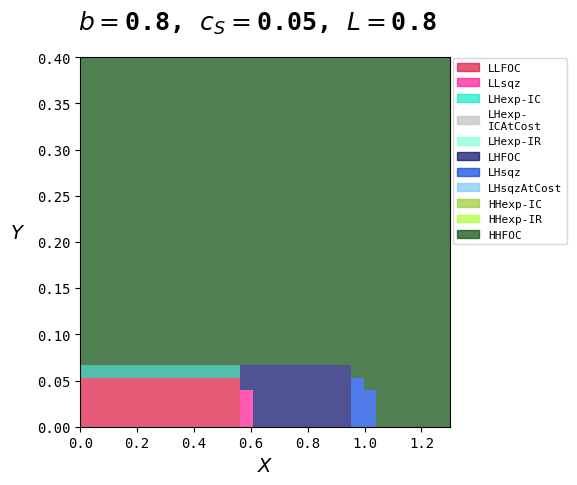

This figure's Python source:
# Base model of "Strategic Role of Inspections in Pharmaceutical Supply Chains"
# Supplier-inspection penalties
# These functions use the simpler version of the model
#   - perfect diagnostic, perfect high-quality rate, no retailer quality choice, retailer sources from both suppliers or neither
# 5-MAR-26

import numpy as np
import matplotlib
import matplotlib.patches as mpatches
import textwrap
from scipy.optimize import fsolve
from matplotlib.widgets import Slider
import scipy.optimize as scipyOpt
from matplotlib.widgets import RadioButtons
from numpy.core.multiarray import ndarray

# matplotlib.use('qt5agg',force=True)  # pycharm backend doesn't support interactive plots, so we use qt here
import matplotlib.pyplot as plt

np.set_printoptions(precision=4, suppress=True)
plt.rcParams["font.family"] = "monospace"

def find_nearest(array, value):
    array = np.asarray(array)
    idx = (np.abs(array - value)).argmin()
    return array[idx]

def sqroot(val):
    # Returns square root of val after checking that val is positive; returns NaN otherwise
    if val<0:
        retval = np.nan
    else:
        retval = np.sqrt(val)
    return retval

def SupUtil(q, w, cSup, lambsup, Cbeta):
    # Returns supplier utility
    return q*(w-cSup) - (1-lambsup)*Cbeta

def invDemandPrice(qi, qj, b):
    return 1 - qi - b*qj

def q1Opt(w1, w2, b):
    # Returns optimal order quantities from S1 under dual sourcing
    return max(0, (1-b-w1+b*w2)/(2*(1-(b**2))))

def q2Opt(w1, w2, b):
    # Returns optimal order quantities from S1 under dual sourcing
    return max(0, (1-b+b*w1-w2)/(2*(1-(b**2))))

def RetUtil(b, w1, w2, Ctheta, lambsup1, lambsup2):
    # Returns retailer utility under pi=D
    q1, q2 = q1Opt(w1, w2, b), q2Opt(w1, w2, b)
    prof1, prof2 = q1*(invDemandPrice(q1, q2, b)-w1), q2*(invDemandPrice(q2, q1, b)-w2)
    insppen = Ctheta * ((1 - lambsup1 * lambsup2))
    return prof1 + prof2 - insppen

def SupPriceLLFOC(scDict, Ctheta, Cbeta):
    # Returns on-path LL prices
    b, cS, supRateLo = scDict['b'], scDict['cSup'], scDict['supRateLo']
    w1 = max(0, (1 - b)/(2 - b))
    w2 = max(0, (1 - b)/(2 - b))
    return w1, w2

def SupPriceHH(scDict, Ctheta, Cbeta):
    # Returns on-path HH prices
    b, cS, supRateLo = scDict['b'], scDict['cSup'], scDict['supRateLo']
    w1 = max(0, (1 - b + cS) / (2 - b))
    w2 = max(0, (1 - b + cS) / (2 - b))
    return w1, w2

def SupPriceLHFOC(scDict, Ctheta, Cbeta):
    # Returns on-path LH prices
    b, cS, supRateLo = scDict['b'], scDict['cSup'], scDict['supRateLo']
    w1 = max(0, (2 - b - (b**2) + b*cS)/(4 - (b**2)))
    w2 = max(0, (2 - b - (b**2) + 2*cS)/(4 - (b**2)))
    return w1, w2

def SupPriceLHsqz(scDict, Ctheta, Cbeta):
    # Returns on-path LHsqz prices
    b, cS, supRateLo, supRateHi = scDict['b'], scDict['cSup'], scDict['supRateLo'], scDict['supRateHi']
    radterm = sqroot((-1 + (b**2))*(((1 - cS)**2) - 4*(-4 + 3*(b**2))*Ctheta*(-1 + supRateHi*supRateLo)))
    w1 = (b*(1 + 3*b - cS) + 2*(-2 + radterm))/(-4 + 3*(b**2))
    w2 = (-2*(1 + cS) + (b**2)*(2 + cS) + b*radterm)/(-4 +3*(b**2))
    # if w2 < cS:
    #     w2 = cS
    #     w1 = 1 - b + cS*b + ((b**2) - 1)*sqroot((1 + (-2 + cS)*cS + 4*Ctheta *(-1 + supRateHi*supRateLo))/(-1 + (b**2)))
    return w1, w2

def SupPriceLHsqzAtCost(scDict, Ctheta, Cbeta):
    # Returns on-path LHsqz prices
    b, cS, supRateLo, supRateHi = scDict['b'], scDict['cSup'], scDict['supRateLo'], scDict['supRateHi']
    radterm = sqroot((-1 + (b**2))*(((1 - cS)**2) - 4*(-4 + 3*(b**2))*Ctheta*(-1 + supRateHi*supRateLo)))
    w1 = (b*(1 + 3*b - cS) + 2*(-2 + radterm))/(-4 + 3*(b**2))
    w2 = (-2*(1 + cS) + (b**2)*(2 + cS) + b*radterm)/(-4 +3*(b**2))
    if w2 < cS:
        w2 = cS
        w1 = 1 - b + cS*b + ((b**2) - 1)*sqroot((1 + (-2 + cS)*cS + 4*Ctheta *(-1 + supRateHi*supRateLo))/(-1 + (b**2)))
    else:
        w1, w2 = np.nan, np.nan
    return w1, w2

def SupPriceLLsqz(scDict, Ctheta, Cbeta):
    # Returns on-path LLsqz prices
    b, cS, supRateLo, supRateHi = scDict['b'], scDict['cSup'], scDict['supRateLo'], scDict['supRateHi']
    w1 = 1 - sqroot(-2*((1 + b)*Ctheta*(-1 + (supRateLo**2))))
    w2 = w1
    return max(w1, 0), max(w2, 0)

def funcLHexpIRPrice(x, scDict, X, Y):
    # When only S2 wants to move off-path; S1 chooses price s.t. S2 is indifferent, S2 chooses FOC
    # Retailer-penalty induced
    b, cS, supRateLo, supRateHi = scDict['b'], scDict['cSup'], scDict['supRateLo'], scDict['supRateHi']
    term1 = -1*(((cS - x[1])*(-1 + b - b*x[0] + x[1])) / (2*(-1 + (b**2)))) + Y*(-1 + supRateHi)
    radterm1 = sqroot((((-1 + x[0])**2) + 4* X*(-1 + (supRateLo**2)))/(-1 + (b**2)))
    term2 = 0.5*(((-1 + x[0])**2) + 2* Y*(-1 +supRateLo) + 4 *X* (-1 + (supRateLo**2)) + (1 - b +
        b * x[0])*radterm1)
    retval1 = term1 - term2
    retval2 = x[1] - (0.5*(1 + cS + b*(-1 + x[0])))
    return [retval1, retval2]

def SupPriceLHexpIR(scDict, X, Y, tol=1E-8):
    # Returns on-path LHexp-IR prices
    xinit = SupPriceLHFOC(scDict, X, Y)
    root, infodict, _, _ = fsolve(funcLHexpIRPrice, [xinit[0], xinit[1]], args=(scDict, X, Y), full_output=True)
    if np.sum(np.abs(infodict['fvec'])) > tol or np.isnan(infodict['fvec'][0]):
        root = [np.nan, np.nan]
    return root[0], root[1]

def funcHHexpIRPrice(x, scDict, Ctheta, Cbeta):
    # x = [w1HHexp, w2HHexp], candidated HHexp prices
    b, cS, supRateLo, supRateHi = scDict['b'], scDict['cSup'], scDict['supRateLo'], scDict['supRateHi']
    term1 = -1*(((cS - x[0])*(-1 + b + x[0] - b*x[1]))/(2*(-1 + (b**2)))) + Cbeta*(-1 +supRateHi)
    term2 = 0.5*(((-1 + x[1])**2) + 2*Cbeta*(-1 + supRateLo) + 4*Ctheta*(-1+supRateHi* supRateLo) +
            (1-b+b*x[1])*sqroot((((-1 + x[1])**2) + 4*Ctheta*(-1 + supRateHi*supRateLo))/(-1 + (b**2))))
    term3 = -1 * (((cS - x[1]) * (-1 + b + x[1] - b * x[0])) / (2 * (-1 + (b ** 2)))) + Cbeta * (-1 + supRateHi)
    term4 = 0.5*(((-1 + x[0])**2) + 2*Cbeta*(-1 + supRateLo) + 4*Ctheta*(-1+supRateHi* supRateLo) +
            (1-b+b*x[0])*sqroot((((-1 + x[0])**2) + 4*Ctheta*(-1 + supRateHi*supRateLo))/(-1 + (b**2))))
    retval1 = term1 - term2
    retval2 = term3 - term4
    return [retval1, retval2]

def SupPriceHHexpIR(scDict, Ctheta, Cbeta, tol=1E-8):
    # Returns on-path HHexp prices
    xinit = SupPriceHH(scDict, 0, 0)
    root, infodict, _, _ = fsolve(funcHHexpIRPrice, [xinit[0], xinit[1]], args=(scDict, Ctheta, Cbeta), full_output=True)
    if np.sum(np.abs(infodict['fvec'])) > tol or np.isnan(infodict['fvec'][0]):
        root= [np.nan, np.nan]
    return root[0], root[1]

def SupPriceLHexpIC(scDict, Ctheta, Cbeta):
    # Returns on-path LHexp prices, if the off-path prices accounted for are RetIR-valid
    b, cS, supRateLo, supRateHi = scDict['b'], scDict['cSup'], scDict['supRateLo'], scDict['supRateHi']
    w1 = (2*(-1 + b)*cS + (cS**2) - 8*(-1 + (b**2))*Cbeta*(supRateHi - supRateLo))/(2*b*cS)
    w2 = (3*cS)/4 - (2*(-1 + (b**2))*Cbeta*(supRateHi - supRateLo))/cS
    # Is the off-path price RetIR-valid?
    w2off = 0.5* (1 - b + b*w1)
    if (RetUtil(b, w1, w2off, Ctheta, supRateLo, supRateHi) < 0 or np.isnan(w2off)):
        # w1, w2 = SupPriceHHexpRet(scDict, Ctheta, Cbeta, tol=1E-8)
        w1, w2 = np.nan, np.nan
    return max(w1, 0), max(w2, 0)

def SupPriceLHexpICAtCost(scDict, X, Y):
    # Returns on-path LHexp-ICAtCost prices
    b, cS, supRateLo, supRateHi = scDict['b'], scDict['cSup'], scDict['supRateLo'], scDict['supRateHi']
    w1 = ((-1 + b)*b + 2*sqroot(2*(b**2)*(-1 + (b**2)) * Y * (-1 + supRateLo)))/(b**2)
    w2 = cS
    return max(w1, 0), max(w2, 0)

def SupPriceHHexpIC(scDict, Ctheta, Cbeta):
    # Returns on-path HHexpSup prices, if the off-path prices they account for are RetIR-valid
    b, cS, supRateLo, supRateHi = scDict['b'], scDict['cSup'], scDict['supRateLo'], scDict['supRateHi']
    w1 = ((b**2) - b* (3 + 2*cS) + 2* (1 + cS + sqroot(-1*((-1 + b)*((-2 + b)*cS - (-1 + b)*(cS**2) +
         2*((-2 + b)**2)* (1 + b)*Cbeta*(supRateHi - supRateLo))))))/((-2 + b)**2)
    w2 = w1
    # Is the off-path price RetIR-valid?
    radterm = sqroot((1 - 4*cS*(-1 + w1) + 4*(-1 + w1)*w1 +2*b*(1 + 2*cS - 2*w1)*(-1 + w2) -8*Cbeta*supRateHi +
                    (b**2)*(1 + (-2 + w2)*w2 + 8*Cbeta*(supRateHi - supRateLo)) +8*Cbeta*supRateLo)/((-1 + (b**2))**2))
    w1off = 0.5*(1 - b + b*w2 - (1 - (b**2))*radterm)
    # Check if off-path prices are possible; else use HHexpRet prices
    if (RetUtil(b, w1off, w2, Ctheta, supRateLo, supRateHi)<0 or np.isnan(w1off)):
        # w1, w2 = SupPriceHHexpRet(scDict, Ctheta, Cbeta, tol=1E-8)
        w1, w2 = np.nan, np.nan
    if w1 < cS:
        w1, w2 = cS, cS

    return w1, w2



# These check functions evaluate the validity of each equilibrium
# All IR conditions are checked
# On-path and off-path prices are checked
# Comparisons with other equilibria are NOT checked
# Violation codes: -1: no violation
#   0: RetIR, 1: S1IR, 2:S2IR, 3:S1ICon, 4: S2ICon, 5:S1ICoff, 6:S2ICoff
def CheckLLFOC(scDict, Ctheta, Cbeta, tol=1E-5):
    # LLFOC
    checkBool, violCode = True, -1  # violation code
    b, cS, supRateLo, supRateHi = scDict['b'], scDict['cSup'], scDict['supRateLo'], scDict['supRateHi']
    w1, w2 = SupPriceLLFOC(scDict, Ctheta, Cbeta)
    rateSup1, rateSup2 = supRateLo, supRateLo
    rateSup1off, rateSup2off = supRateHi, supRateHi
    invest1, invest2 = 0, 0  # Qual investment
    invest1off, invest2off = cS, cS  # Qual investment
    # On-path utilities
    uRet = RetUtil(b, w1, w2, Ctheta, rateSup1, rateSup2)
    q1, q2 = q1Opt(w1, w2, b), q2Opt(w1, w2, b)
    uS1, uS2 = SupUtil(q1, w1, invest1, rateSup1, Cbeta), SupUtil(q2, w2, invest1, rateSup2, Cbeta)
    # Check on-path
    if (uRet < 0):
        checkBool, violCode = False, 0
    if (uS1 < 0):
        checkBool, violCode = False, 1
    if (uS2 < 0):
        checkBool, violCode = False, 2
    # IC conditions
    wVec = np.arange(0.005, 1, 0.005)
    if checkBool:  # Check S1 on-path
        for w1Alt in wVec:
            q1Alt = q1Opt(w1Alt, w2, b)
            if np.abs(w1Alt-w1)>0.01 and SupUtil(q1Alt, w1Alt, invest1, rateSup1, Cbeta)>uS1:
                checkBool, violCode = False, 3
    if checkBool: # Check S2 on-path
        for w2Alt in wVec:
            q2Alt = q2Opt(w1, w2Alt, b)
            if np.abs(w2Alt-w2)>0.01 and SupUtil(q2Alt, w2Alt, invest2, rateSup2, Cbeta)>uS2:
                checkBool, violCode = False, 4
    if checkBool:  # Check S1 off-path
        for w1Alt in wVec:
            q1Alt = q1Opt(w1Alt, w2, b)
            if np.abs(w1Alt - w1) > 0.01 and SupUtil(q1Alt, w1Alt, invest1off, rateSup1off, Cbeta) > uS1:
                checkBool, violCode = False, 5
    if checkBool: # Check S2 off-path
        for w2Alt in wVec:
            q2Alt = q2Opt(w1, w2Alt, b)
            if np.abs(w2Alt-w2)>0.01 and SupUtil(q2Alt, w2Alt, invest2off, rateSup2off, Cbeta)>uS2:
                checkBool, violCode = False, 6
    return checkBool, violCode, w1, w2, uRet, uS1, uS2

def CheckLLsqz(scDict, Ctheta, Cbeta, tol=1E-5, printUpdate=False):
    # LLsqz
    checkBool, violCode = True, -1  # violation code
    b, cS, supRateLo, supRateHi = scDict['b'], scDict['cSup'], scDict['supRateLo'], scDict['supRateHi']
    w1, w2 = SupPriceLLsqz(scDict, Ctheta, Cbeta)
    rateSup1, rateSup2 = supRateLo, supRateLo
    rateSup1off, rateSup2off = supRateHi, supRateHi
    invest1, invest2 = 0, 0  # Qual investment
    invest1off, invest2off = cS, cS  # Qual investment
    # On-path utilities
    uRet = RetUtil(b, w1, w2, Ctheta, rateSup1, rateSup2)
    q1, q2 = q1Opt(w1, w2, b), q2Opt(w1, w2, b)
    uS1, uS2 = SupUtil(q1, w1, invest1, rateSup1, Cbeta), SupUtil(q2, w2, invest1, rateSup2, Cbeta)
    # Check on-path
    if (uRet < -tol):
        checkBool, violCode = False, 0
    if (uS1 < -tol):
        checkBool, violCode = False, 1
    if (uS2 < -tol):
        checkBool, violCode = False, 2
    # IC conditions
    wVec = np.arange(0.005, 1, 0.005)
    if checkBool:  # Check S1 on-path
        for w1Alt in wVec:
            q1Alt = q1Opt(w1Alt, w2, b)
            if np.abs(w1Alt-w1) > tol and SupUtil(q1Alt, w1Alt, invest1, rateSup1, Cbeta) > uS1+tol and\
                RetUtil(b, w1Alt, w2, Ctheta, rateSup1, rateSup2) > -tol:
                checkBool, violCode = False, 3
    if checkBool: # Check S2 on-path
        for w2Alt in wVec:
            q2Alt = q2Opt(w1, w2Alt, b)
            if np.abs(w2Alt-w2) > tol and SupUtil(q2Alt, w2Alt, invest2, rateSup2, Cbeta) > uS2+tol and\
                RetUtil(b, w1, w2Alt, Ctheta, rateSup1, rateSup2) > -tol:
                checkBool, violCode = False, 4
    if checkBool:  # Check S1 off-path
        for w1Alt in wVec:
            q1Alt = q1Opt(w1Alt, w2, b)
            if np.abs(w1Alt - w1) > tol and SupUtil(q1Alt, w1Alt, invest1off, rateSup1off, Cbeta) > uS1+tol and\
                RetUtil(b, w1Alt, w2, Ctheta, rateSup1off, rateSup2) > -tol:
                checkBool, violCode = False, 5
    if checkBool: # Check S2 off-path
        for w2Alt in wVec:
            q2Alt = q2Opt(w1, w2Alt, b)
            if np.abs(w2Alt-w2) > tol and SupUtil(q2Alt, w2Alt, invest2off, rateSup2off, Cbeta)>uS2+tol and\
                RetUtil(b, w1, w2Alt, Ctheta, rateSup1, rateSup2off) > -tol:
                checkBool, violCode = False, 6
    if checkBool:  # Check for nan values
        if np.isnan(w1) or np.isnan(w2):
            checkBool, violCode = False, 7
            if printUpdate:
                print('On-path prices are not real-valued')
    return checkBool, violCode, w1, w2, uRet, uS1, uS2

def CheckHHFOC(scDict, Ctheta, Cbeta, tol=1E-5, printUpdate=False):
    # HHFOC
    checkBool, violCode = True, -1  # violation code
    b, cS, supRateLo, supRateHi = scDict['b'], scDict['cSup'], scDict['supRateLo'], scDict['supRateHi']
    w1, w2 = SupPriceHH(scDict, Ctheta, Cbeta)
    rateSup1, rateSup2 = supRateHi, supRateHi
    rateSup1off, rateSup2off = supRateLo, supRateLo
    invest1, invest2 = cS, cS  # Qual investment
    invest1off, invest2off = 0, 0  # Qual investment off-path
    # On-path utilities
    uRet = RetUtil(b, w1, w2, Ctheta, rateSup1, rateSup2)
    q1, q2 = q1Opt(w1, w2, b), q2Opt(w1, w2, b)
    uS1, uS2 = SupUtil(q1, w1, invest1, rateSup1, Cbeta), SupUtil(q2, w2, invest1, rateSup2, Cbeta)
    # Check on-path
    if (uRet < -tol):
        checkBool, violCode = False, 0
    if (uS1 < -tol):
        checkBool, violCode = False, 1
    if (uS2 < -tol):
        checkBool, violCode = False, 2
    # IC conditions
    wVec = np.arange(0.005, 1, 0.005)
    if checkBool:  # Check S1 on-path
        for w1Alt in wVec:
            q1Alt = q1Opt(w1Alt, w2, b)
            if np.abs(w1Alt-w1) > tol and SupUtil(q1Alt, w1Alt, invest1, rateSup1, Cbeta) > uS1+tol and\
                RetUtil(b, w1Alt, w2, Ctheta, rateSup1, rateSup2) > -tol:
                checkBool, violCode = False, 3
    if checkBool: # Check S2 on-path
        for w2Alt in wVec:
            q2Alt = q2Opt(w1, w2Alt, b)
            if np.abs(w2Alt-w2) > tol and SupUtil(q2Alt, w2Alt, invest2, rateSup2, Cbeta) > uS2+tol and\
                RetUtil(b, w1, w2Alt, Ctheta, rateSup1, rateSup2) > -tol:
                checkBool, violCode = False, 4
    if checkBool:  # Check S1 off-path
        for w1Alt in wVec:
            q1Alt = q1Opt(w1Alt, w2, b)
            if np.abs(w1Alt - w1) > tol and SupUtil(q1Alt, w1Alt, invest1off, rateSup1off, Cbeta) > uS1+tol and\
                RetUtil(b, w1Alt, w2, Ctheta, rateSup1off, rateSup2) > -tol:
                checkBool, violCode = False, 5
                if printUpdate:
                    print('S1 off-path move found for w1='+str(w1Alt))
    if checkBool: # Check S2 off-path
        for w2Alt in wVec:
            q2Alt = q2Opt(w1, w2Alt, b)
            if np.abs(w2Alt-w2) > tol and SupUtil(q2Alt, w2Alt, invest2off, rateSup2off, Cbeta)>uS2+tol and\
                RetUtil(b, w1, w2Alt, Ctheta, rateSup1, rateSup2off) > -tol:
                checkBool, violCode = False, 6
    return checkBool, violCode, w1, w2, uRet, uS1, uS2

def CheckHHexpIC(scDict, X, Y, tol=1E-5, printUpdate=False):
    # HHFOC
    checkBool, violCode = True, -1  # violation code
    b, cS, supRateLo, supRateHi = scDict['b'], scDict['cSup'], scDict['supRateLo'], scDict['supRateHi']
    w1, w2 = SupPriceHHexpIC(scDict, X, Y)
    rateSup1, rateSup2 = supRateHi, supRateHi
    rateSup1off, rateSup2off = supRateLo, supRateLo
    invest1, invest2 = cS, cS  # Qual investment
    invest1off, invest2off = 0, 0  # Qual investment off-path
    # On-path utilities
    uRet = RetUtil(b, w1, w2, X, rateSup1, rateSup2)
    q1, q2 = q1Opt(w1, w2, b), q2Opt(w1, w2, b)
    uS1, uS2 = SupUtil(q1, w1, invest1, rateSup1, Y), SupUtil(q2, w2, invest1, rateSup2, Y)
    # Check on-path
    if (uRet < -tol) or np.isnan(uRet):
        checkBool, violCode = False, 0
    if (uS1 < -tol) or np.isnan(uRet):
        checkBool, violCode = False, 1
    if (uS2 < -tol) or np.isnan(uRet):
        checkBool, violCode = False, 2
    # IC conditions
    wVec = np.arange(0.005, 1, 0.005)
    if checkBool:  # Check S1 on-path, but only for lower prices
        for w1Alt in wVec:
            q1Alt = q1Opt(w1Alt, w2, b)
            if np.abs(w1Alt-w1) > tol and SupUtil(q1Alt, w1Alt, invest1, rateSup1, Y) > uS1+tol and\
                RetUtil(b, w1Alt, w2, X, rateSup1, rateSup2) > -tol and w1Alt < w1:
                checkBool, violCode = False, 3
            if printUpdate:
                print('S1 on-path move found for w1=' + str(w1Alt))
    if checkBool: # Check S2 on-path, but only for lower prices
        for w2Alt in wVec:
            q2Alt = q2Opt(w1, w2Alt, b)
            if np.abs(w2Alt-w2) > tol and SupUtil(q2Alt, w2Alt, invest2, rateSup2, Y) > uS2+tol and\
                RetUtil(b, w1, w2Alt, X, rateSup1, rateSup2) > -tol and w2Alt < w2:
                checkBool, violCode = False, 4
    if checkBool:  # Check S1 off-path
        for w1Alt in wVec:
            q1Alt = q1Opt(w1Alt, w2, b)
            if np.abs(w1Alt - w1) > tol and SupUtil(q1Alt, w1Alt, invest1off, rateSup1off, Y) > uS1+tol and\
                RetUtil(b, w1Alt, w2, X, rateSup1off, rateSup2) > -tol:
                checkBool, violCode = False, 5
                if printUpdate:
                    print('S1 off-path move found for w1='+str(w1Alt))
    if checkBool: # Check S2 off-path
        for w2Alt in wVec:
            q2Alt = q2Opt(w1, w2Alt, b)
            if np.abs(w2Alt-w2) > tol and SupUtil(q2Alt, w2Alt, invest2off, rateSup2off, Y)>uS2+tol and\
                RetUtil(b, w1, w2Alt, X, rateSup1, rateSup2off) > -tol:
                checkBool, violCode = False, 6
    if checkBool:  # Check for nan values
        if np.isnan(w1) or np.isnan(w2):
            checkBool, violCode = False, 7
            if printUpdate:
                print('On-path prices are not real-valued')
    return checkBool, violCode, w1, w2, uRet, uS1, uS2

def CheckHHexpIR(scDict, X, Y, tol=1E-5, printUpdate=False):
    # HHFOC
    checkBool, violCode = True, -1  # violation code
    b, cS, supRateLo, supRateHi = scDict['b'], scDict['cSup'], scDict['supRateLo'], scDict['supRateHi']
    w1, w2 = SupPriceHHexpIR(scDict, X, Y)
    rateSup1, rateSup2 = supRateHi, supRateHi
    rateSup1off, rateSup2off = supRateLo, supRateLo
    invest1, invest2 = cS, cS  # Qual investment
    invest1off, invest2off = 0, 0  # Qual investment off-path
    # On-path utilities
    uRet = RetUtil(b, w1, w2, X, rateSup1, rateSup2)
    q1, q2 = q1Opt(w1, w2, b), q2Opt(w1, w2, b)
    uS1, uS2 = SupUtil(q1, w1, invest1, rateSup1, Y), SupUtil(q2, w2, invest1, rateSup2, Y)
    # Check on-path
    if (uRet < -tol) or np.isnan(uRet):
        checkBool, violCode = False, 0
    if (uS1 < -tol) or np.isnan(uRet):
        checkBool, violCode = False, 1
    if (uS2 < -tol) or np.isnan(uRet):
        checkBool, violCode = False, 2
    # IC conditions
    wVec = np.arange(0.005, 1, 0.005)
    if checkBool:  # Check S1 on-path, but only for lower prices
        for w1Alt in wVec:
            q1Alt = q1Opt(w1Alt, w2, b)
            if np.abs(w1Alt-w1) > tol and SupUtil(q1Alt, w1Alt, invest1, rateSup1, Y) > uS1+tol and\
                RetUtil(b, w1Alt, w2, X, rateSup1, rateSup2) > -tol and w1Alt < w1:
                checkBool, violCode = False, 3
    if checkBool: # Check S2 on-path, but only for lower prices
        for w2Alt in wVec:
            q2Alt = q2Opt(w1, w2Alt, b)
            if np.abs(w2Alt-w2) > tol and SupUtil(q2Alt, w2Alt, invest2, rateSup2, Y) > uS2+tol and\
                RetUtil(b, w1, w2Alt, X, rateSup1, rateSup2) > -tol and w2Alt < w2:
                checkBool, violCode = False, 4
    if checkBool:  # Check S1 off-path
        for w1Alt in wVec:
            q1Alt = q1Opt(w1Alt, w2, b)
            if np.abs(w1Alt - w1) > tol and SupUtil(q1Alt, w1Alt, invest1off, rateSup1off, Y) > uS1+tol and\
                RetUtil(b, w1Alt, w2, X, rateSup1off, rateSup2) > -tol:
                checkBool, violCode = False, 5
                if printUpdate:
                    print('S1 off-path move found for w1='+str(w1Alt))
    if checkBool: # Check S2 off-path
        for w2Alt in wVec:
            q2Alt = q2Opt(w1, w2Alt, b)
            if np.abs(w2Alt-w2) > tol and SupUtil(q2Alt, w2Alt, invest2off, rateSup2off, Y)>uS2+tol and\
                RetUtil(b, w1, w2Alt, X, rateSup1, rateSup2off) > -tol:
                checkBool, violCode = False, 6
    if checkBool:  # Check for nan values
        if np.isnan(w1) or np.isnan(w2):
            checkBool, violCode = False, 7
            if printUpdate:
                print('On-path prices are not real-valued')
    return checkBool, violCode, w1, w2, uRet, uS1, uS2

def CheckLHFOC(scDict, Ctheta, Cbeta, tol=1E-5, printUpdate=False):
    # LHFOC
    checkBool, violCode = True, -1  # violation code
    b, cS, supRateLo, supRateHi = scDict['b'], scDict['cSup'], scDict['supRateLo'], scDict['supRateHi']
    w1, w2 = SupPriceLHFOC(scDict, Ctheta, Cbeta)
    rateSup1, rateSup2 = supRateLo, supRateHi
    rateSup1off, rateSup2off = supRateHi, supRateLo
    invest1, invest2 = 0, cS  # Qual investment
    invest1off, invest2off = cS, 0  # Qual investment off-path
    # On-path utilities
    uRet = RetUtil(b, w1, w2, Ctheta, rateSup1, rateSup2)
    q1, q2 = q1Opt(w1, w2, b), q2Opt(w1, w2, b)
    uS1, uS2 = SupUtil(q1, w1, invest1, rateSup1, Cbeta), SupUtil(q2, w2, invest2, rateSup2, Cbeta)
    # Check on-path
    if (uRet < -tol):
        checkBool, violCode = False, 0
    if (uS1 < -tol):
        checkBool, violCode = False, 1
    if (uS2 < -tol):
        checkBool, violCode = False, 2
    # IC conditions
    wVec = np.arange(0.005, 1, 0.005)
    if checkBool:  # Check S1 on-path
        for w1Alt in wVec:
            q1Alt = q1Opt(w1Alt, w2, b)
            if np.abs(w1Alt-w1) > tol and SupUtil(q1Alt, w1Alt, invest1, rateSup1, Cbeta) > uS1+tol and\
                RetUtil(b, w1Alt, w2, Ctheta, rateSup1, rateSup2) > -tol:
                checkBool, violCode = False, 3
    if checkBool: # Check S2 on-path
        for w2Alt in wVec:
            q2Alt = q2Opt(w1, w2Alt, b)
            if np.abs(w2Alt-w2) > tol and SupUtil(q2Alt, w2Alt, invest2, rateSup2, Cbeta) > uS2+tol and\
                RetUtil(b, w1, w2Alt, Ctheta, rateSup1, rateSup2) > -tol:
                checkBool, violCode = False, 4
    if checkBool:  # Check S1 off-path
        for w1Alt in wVec:
            q1Alt = q1Opt(w1Alt, w2, b)
            if np.abs(w1Alt - w1) > tol and SupUtil(q1Alt, w1Alt, invest1off, rateSup1off, Cbeta) > uS1+tol and\
                RetUtil(b, w1Alt, w2, Ctheta, rateSup1off, rateSup2) > -tol:
                checkBool, violCode = False, 5
                if printUpdate:
                    print('S1 off-path move found for w1='+str(w1Alt))
    if checkBool: # Check S2 off-path
        for w2Alt in wVec:
            q2Alt = q2Opt(w1, w2Alt, b)
            if np.abs(w2Alt-w2) > tol and SupUtil(q2Alt, w2Alt, invest2off, rateSup2off, Cbeta)>uS2+tol and\
                RetUtil(b, w1, w2Alt, Ctheta, rateSup1, rateSup2off) > -tol:
                checkBool, violCode = False, 6
                if printUpdate:
                    print('S2 off-path move found for w2='+str(w2Alt))
    if checkBool:  # Check for nan values
        if np.isnan(w1) or np.isnan(w2):
            checkBool, violCode = False, 7
            if printUpdate:
                print('On-path prices are not real-valued')
    return checkBool, violCode, w1, w2, uRet, uS1, uS2

def CheckLHsqz(scDict, Ctheta, Cbeta, tol=1E-5, printUpdate=False):
    # LHFOC
    checkBool, violCode = True, -1  # violation code
    b, cS, supRateLo, supRateHi = scDict['b'], scDict['cSup'], scDict['supRateLo'], scDict['supRateHi']
    w1, w2 = SupPriceLHsqz(scDict, Ctheta, Cbeta)
    rateSup1, rateSup2 = supRateLo, supRateHi
    rateSup1off, rateSup2off = supRateHi, supRateLo
    invest1, invest2 = 0, cS  # Qual investment
    invest1off, invest2off = cS, 0  # Qual investment off-path
    # On-path utilities
    uRet = RetUtil(b, w1, w2, Ctheta, rateSup1, rateSup2)
    q1, q2 = q1Opt(w1, w2, b), q2Opt(w1, w2, b)
    uS1, uS2 = SupUtil(q1, w1, invest1, rateSup1, Cbeta), SupUtil(q2, w2, invest2, rateSup2, Cbeta)
    # Check on-path
    if (uRet < -tol):
        checkBool, violCode = False, 0
    if (uS1 < -tol):
        checkBool, violCode = False, 1
    if (uS2 < -tol):
        checkBool, violCode = False, 2
    # IC conditions
    wVec = np.arange(0.005, 1, 0.005)
    if checkBool:  # Check S1 on-path
        for w1Alt in wVec:
            q1Alt = q1Opt(w1Alt, w2, b)
            if np.abs(w1Alt-w1) > tol and SupUtil(q1Alt, w1Alt, invest1, rateSup1, Cbeta) > uS1+tol and\
                RetUtil(b, w1Alt, w2, Ctheta, rateSup1, rateSup2) > -tol:
                checkBool, violCode = False, 3
    if checkBool: # Check S2 on-path
        for w2Alt in wVec:
            q2Alt = q2Opt(w1, w2Alt, b)
            if np.abs(w2Alt-w2) > tol and SupUtil(q2Alt, w2Alt, invest2, rateSup2, Cbeta) > uS2+tol and\
                RetUtil(b, w1, w2Alt, Ctheta, rateSup1, rateSup2) > -tol:
                checkBool, violCode = False, 4
    if checkBool:  # Check S1 off-path
        for w1Alt in wVec:
            q1Alt = q1Opt(w1Alt, w2, b)
            if np.abs(w1Alt - w1) > tol and SupUtil(q1Alt, w1Alt, invest1off, rateSup1off, Cbeta) > uS1+tol and\
                RetUtil(b, w1Alt, w2, Ctheta, rateSup1off, rateSup2) > -tol:
                checkBool, violCode = False, 5
                if printUpdate:
                    print('S1 off-path move found for w1='+str(w1Alt))
    if checkBool: # Check S2 off-path
        for w2Alt in wVec:
            q2Alt = q2Opt(w1, w2Alt, b)
            if np.abs(w2Alt-w2) > tol and SupUtil(q2Alt, w2Alt, invest2off, rateSup2off, Cbeta)>uS2+tol and\
                RetUtil(b, w1, w2Alt, Ctheta, rateSup1, rateSup2off) > -tol:
                checkBool, violCode = False, 6
                if printUpdate:
                    print('S2 off-path move found for w2='+str(w2Alt))
    if checkBool:  # Check for nan values
        if np.isnan(w1) or np.isnan(w2):
            checkBool, violCode = False, 7
            if printUpdate:
                print('On-path prices are not real-valued')
    return checkBool, violCode, w1, w2, uRet, uS1, uS2

def CheckLHsqzAtCost(scDict, Ctheta, Cbeta, tol=1E-5, printUpdate=False):
    # LHFOC
    checkBool, violCode = True, -1  # violation code
    b, cS, supRateLo, supRateHi = scDict['b'], scDict['cSup'], scDict['supRateLo'], scDict['supRateHi']
    w1, w2 = SupPriceLHsqzAtCost(scDict, Ctheta, Cbeta)
    rateSup1, rateSup2 = supRateLo, supRateHi
    rateSup1off, rateSup2off = supRateHi, supRateLo
    invest1, invest2 = 0, cS  # Qual investment
    invest1off, invest2off = cS, 0  # Qual investment off-path
    # On-path utilities
    uRet = RetUtil(b, w1, w2, Ctheta, rateSup1, rateSup2)
    q1, q2 = q1Opt(w1, w2, b), q2Opt(w1, w2, b)
    uS1, uS2 = SupUtil(q1, w1, invest1, rateSup1, Cbeta), SupUtil(q2, w2, invest2, rateSup2, Cbeta)
    # Check on-path
    if (uRet < -tol):
        checkBool, violCode = False, 0
    if (uS1 < -tol):
        checkBool, violCode = False, 1
    if (uS2 < -tol):
        checkBool, violCode = False, 2
    # IC conditions
    wVec = np.arange(0.005, 1, 0.005)
    if checkBool:  # Check S1 on-path
        for w1Alt in wVec:
            q1Alt = q1Opt(w1Alt, w2, b)
            if np.abs(w1Alt-w1) > tol and SupUtil(q1Alt, w1Alt, invest1, rateSup1, Cbeta) > uS1+tol and\
                RetUtil(b, w1Alt, w2, Ctheta, rateSup1, rateSup2) > -tol:
                checkBool, violCode = False, 3
    if checkBool: # Check S2 on-path
        for w2Alt in wVec:
            q2Alt = q2Opt(w1, w2Alt, b)
            if np.abs(w2Alt-w2) > tol and SupUtil(q2Alt, w2Alt, invest2, rateSup2, Cbeta) > uS2+tol and\
                RetUtil(b, w1, w2Alt, Ctheta, rateSup1, rateSup2) > -tol:
                checkBool, violCode = False, 4
    if checkBool:  # Check S1 off-path
        for w1Alt in wVec:
            q1Alt = q1Opt(w1Alt, w2, b)
            if np.abs(w1Alt - w1) > tol and SupUtil(q1Alt, w1Alt, invest1off, rateSup1off, Cbeta) > uS1+tol and\
                RetUtil(b, w1Alt, w2, Ctheta, rateSup1off, rateSup2) > -tol:
                checkBool, violCode = False, 5
                if printUpdate:
                    print('S1 off-path move found for w1='+str(w1Alt))
    if checkBool: # Check S2 off-path
        for w2Alt in wVec:
            q2Alt = q2Opt(w1, w2Alt, b)
            if np.abs(w2Alt-w2) > tol and SupUtil(q2Alt, w2Alt, invest2off, rateSup2off, Cbeta)>uS2+tol and\
                RetUtil(b, w1, w2Alt, Ctheta, rateSup1, rateSup2off) > -tol:
                checkBool, violCode = False, 6
                if printUpdate:
                    print('S2 off-path move found for w2='+str(w2Alt))
    if checkBool:  # Check for nan values
        if np.isnan(w1) or np.isnan(w2):
            checkBool, violCode = False, 7
            if printUpdate:
                print('On-path prices are not real-valued')
    return checkBool, violCode, w1, w2, uRet, uS1, uS2

def CheckLHexpIC(scDict, X, Y, tol=1E-5, printUpdate=False):
    # LHexp-IC
    checkBool, violCode = True, -1  # violation code
    b, cS, supRateLo, supRateHi = scDict['b'], scDict['cSup'], scDict['supRateLo'], scDict['supRateHi']
    w1, w2 = SupPriceLHexpIC(scDict, X, Y)
    rateSup1, rateSup2 = supRateLo, supRateHi
    rateSup1off, rateSup2off = supRateHi, supRateLo
    invest1, invest2 = 0, cS  # Qual investment
    invest1off, invest2off = cS, 0  # Qual investment off-path
    # On-path utilities
    uRet = RetUtil(b, w1, w2, X, rateSup1, rateSup2)
    q1, q2 = q1Opt(w1, w2, b), q2Opt(w1, w2, b)
    uS1, uS2 = SupUtil(q1, w1, invest1, rateSup1, Y), SupUtil(q2, w2, invest2, rateSup2, Y)
    # Check on-path
    if (uRet < -tol):
        checkBool, violCode = False, 0
    if (uS1 < -tol):
        checkBool, violCode = False, 1
    if (uS2 < -tol):
        checkBool, violCode = False, 2
    # IC conditions
    wVec = np.arange(0.005, 1, 0.005)
    if checkBool:  # Check S1 on-path, but only for lower prices
        for w1Alt in wVec:
            q1Alt = q1Opt(w1Alt, w2, b)
            if np.abs(w1Alt-w1) > tol and SupUtil(q1Alt, w1Alt, invest1, rateSup1, Y) > uS1+tol and\
                RetUtil(b, w1Alt, w2, X, rateSup1, rateSup2) > -tol and w1Alt < w1:
                checkBool, violCode = False, 3
    if checkBool: # Check S2 on-path, but only for lower prices
        for w2Alt in wVec:
            q2Alt = q2Opt(w1, w2Alt, b)
            if np.abs(w2Alt-w2) > tol and SupUtil(q2Alt, w2Alt, invest2, rateSup2, Y) > uS2+tol and\
                RetUtil(b, w1, w2Alt, X, rateSup1, rateSup2) > -tol and w2Alt < w2:
                checkBool, violCode = False, 4
    if checkBool:  # Check S1 off-path
        for w1Alt in wVec:
            q1Alt = q1Opt(w1Alt, w2, b)
            if np.abs(w1Alt - w1) > tol and SupUtil(q1Alt, w1Alt, invest1off, rateSup1off, Y) > uS1+tol and\
                RetUtil(b, w1Alt, w2, X, rateSup1off, rateSup2) > -tol:
                checkBool, violCode = False, 5
                if printUpdate:
                    print('S1 off-path move found for w1='+str(w1Alt))
    if checkBool: # Check S2 off-path
        for w2Alt in wVec:
            q2Alt = q2Opt(w1, w2Alt, b)
            if np.abs(w2Alt-w2) > tol and SupUtil(q2Alt, w2Alt, invest2off, rateSup2off, Y)>uS2+tol and\
                RetUtil(b, w1, w2Alt, X, rateSup1, rateSup2off) > -tol:
                checkBool, violCode = False, 6
                if printUpdate:
                    print('S2 off-path move found for w2='+str(w2Alt))
    if checkBool:  # Check for nan values
        if np.isnan(w1) or np.isnan(w2):
            checkBool, violCode = False, 7
            if printUpdate:
                print('On-path prices are not real-valued')
    return checkBool, violCode, w1, w2, uRet, uS1, uS2

def CheckLHexpICAtCost(scDict, X, Y, tol=1E-5, printUpdate=False):
    # LHexp-ICAtCost
    checkBool, violCode = True, -1  # violation code
    b, cS, supRateLo, supRateHi = scDict['b'], scDict['cSup'], scDict['supRateLo'], scDict['supRateHi']
    w1, w2 = SupPriceLHexpICAtCost(scDict, X, Y)
    rateSup1, rateSup2 = supRateLo, supRateHi
    rateSup1off, rateSup2off = supRateHi, supRateLo
    invest1, invest2 = 0, cS  # Qual investment
    invest1off, invest2off = cS, 0  # Qual investment off-path
    # On-path utilities
    uRet = RetUtil(b, w1, w2, X, rateSup1, rateSup2)
    q1, q2 = q1Opt(w1, w2, b), q2Opt(w1, w2, b)
    uS1, uS2 = SupUtil(q1, w1, invest1, rateSup1, Y), SupUtil(q2, w2, invest2, rateSup2, Y)
    # Check on-path
    if (uRet < -tol):
        checkBool, violCode = False, 0
    if (uS1 < -tol):
        checkBool, violCode = False, 1
    if (uS2 < -tol):
        checkBool, violCode = False, 2
    # IC conditions
    wVec = np.arange(0.005, 1, 0.005)
    if checkBool:  # Check S1 on-path, but only for lower prices
        for w1Alt in wVec:
            q1Alt = q1Opt(w1Alt, w2, b)
            if np.abs(w1Alt-w1) > tol and SupUtil(q1Alt, w1Alt, invest1, rateSup1, Y) > uS1+tol and\
                RetUtil(b, w1Alt, w2, X, rateSup1, rateSup2) > -tol and w1Alt < w1:
                checkBool, violCode = False, 3
    if checkBool: # Check S2 on-path, but only for lower prices
        for w2Alt in wVec:
            q2Alt = q2Opt(w1, w2Alt, b)
            if np.abs(w2Alt-w2) > tol and SupUtil(q2Alt, w2Alt, invest2, rateSup2, Y) > uS2+tol and\
                RetUtil(b, w1, w2Alt, X, rateSup1, rateSup2) > -tol and w2Alt < w2:
                checkBool, violCode = False, 4
    if checkBool:  # Check S1 off-path
        for w1Alt in wVec:
            q1Alt = q1Opt(w1Alt, w2, b)
            if np.abs(w1Alt - w1) > tol and SupUtil(q1Alt, w1Alt, invest1off, rateSup1off, Y) > uS1+tol and\
                RetUtil(b, w1Alt, w2, X, rateSup1off, rateSup2) > -tol:
                checkBool, violCode = False, 5
                if printUpdate:
                    print('S1 off-path move found for w1='+str(w1Alt))
    if checkBool: # Check S2 off-path
        for w2Alt in wVec:
            q2Alt = q2Opt(w1, w2Alt, b)
            if np.abs(w2Alt-w2) > tol and SupUtil(q2Alt, w2Alt, invest2off, rateSup2off, Y)>uS2+tol and\
                RetUtil(b, w1, w2Alt, X, rateSup1, rateSup2off) > -tol:
                checkBool, violCode = False, 6
                if printUpdate:
                    print('S2 off-path move found for w2='+str(w2Alt))
    if checkBool:  # Check for nan values
        if np.isnan(w1) or np.isnan(w2):
            checkBool, violCode = False, 7
            if printUpdate:
                print('On-path prices are not real-valued')
    return checkBool, violCode, w1, w2, uRet, uS1, uS2

def CheckLHexpIR(scDict, X, Y, tol=1E-5, printUpdate=False):
    # LHexp-IR
    checkBool, violCode = True, -1  # violation code
    b, cS, supRateLo, supRateHi = scDict['b'], scDict['cSup'], scDict['supRateLo'], scDict['supRateHi']
    w1, w2 = SupPriceLHexpIR(scDict, X, Y)
    rateSup1, rateSup2 = supRateLo, supRateHi
    rateSup1off, rateSup2off = supRateHi, supRateLo
    invest1, invest2 = 0, cS  # Qual investment
    invest1off, invest2off = cS, 0  # Qual investment off-path
    # On-path utilities
    uRet = RetUtil(b, w1, w2, X, rateSup1, rateSup2)
    q1, q2 = q1Opt(w1, w2, b), q2Opt(w1, w2, b)
    uS1, uS2 = SupUtil(q1, w1, invest1, rateSup1, Y), SupUtil(q2, w2, invest2, rateSup2, Y)
    # Check on-path
    if (uRet < -tol):
        checkBool, violCode = False, 0
    if (uS1 < -tol):
        checkBool, violCode = False, 1
    if (uS2 < -tol):
        checkBool, violCode = False, 2
    # IC conditions
    wVec = np.arange(0.005, 1, 0.005)
    if checkBool:  # Check S1 on-path, but only for lower prices
        for w1Alt in wVec:
            q1Alt = q1Opt(w1Alt, w2, b)
            if np.abs(w1Alt-w1) > tol and SupUtil(q1Alt, w1Alt, invest1, rateSup1, Y) > uS1+tol and\
                RetUtil(b, w1Alt, w2, X, rateSup1, rateSup2) > -tol and w1Alt < w1:
                checkBool, violCode = False, 3
    if checkBool: # Check S2 on-path, but only for lower prices
        for w2Alt in wVec:
            q2Alt = q2Opt(w1, w2Alt, b)
            if np.abs(w2Alt-w2) > tol and SupUtil(q2Alt, w2Alt, invest2, rateSup2, Y) > uS2+tol and\
                RetUtil(b, w1, w2Alt, X, rateSup1, rateSup2) > -tol and w2Alt < w2:
                checkBool, violCode = False, 4
    if checkBool:  # Check S1 off-path
        for w1Alt in wVec:
            q1Alt = q1Opt(w1Alt, w2, b)
            if np.abs(w1Alt - w1) > tol and SupUtil(q1Alt, w1Alt, invest1off, rateSup1off, Y) > uS1+tol and\
                RetUtil(b, w1Alt, w2, X, rateSup1off, rateSup2) > -tol:
                checkBool, violCode = False, 5
                if printUpdate:
                    print('S1 off-path move found for w1='+str(w1Alt))
    if checkBool: # Check S2 off-path
        for w2Alt in wVec:
            q2Alt = q2Opt(w1, w2Alt, b)
            if np.abs(w2Alt-w2) > tol and SupUtil(q2Alt, w2Alt, invest2off, rateSup2off, Y)>uS2+tol and\
                RetUtil(b, w1, w2Alt, X, rateSup1, rateSup2off) > -tol:
                checkBool, violCode = False, 6
                if printUpdate:
                    print('S2 off-path move found for w2='+str(w2Alt))
    if checkBool:  # Check for nan values
        if np.isnan(w1) or np.isnan(w2):
            checkBool, violCode = False, 7
            if printUpdate:
                print('On-path prices are not real-valued')
    return checkBool, violCode, w1, w2, uRet, uS1, uS2


### DERIVED BOUNDARIES
# def LLbdY(scDict):
#     # LLFOC UB in Y


### PLOTTING FUNCTIONS
def CthetaCbetaMatsForPlot(numpts, Ctheta_max, Cbeta_max, scDict):
    # Generate list of equilibria matrices for plotting
    CthetaVec = np.arange(0, Ctheta_max, (Ctheta_max)/numpts)
    CbetaVec = np.arange(0, Cbeta_max, (Cbeta_max) / numpts)

    eq_list = ['LLFOC', 'LLsqz', 'LHexp-IC', 'LHexp-ICAtCost', 'LHexp-IR', 'LHFOC',
               'LHsqz', 'LHsqzAtCost', 'HHexp-IC', 'HHexp-IR', 'HHFOC']
    eqStrat_matList = np.zeros((len(eq_list), CthetaVec.shape[0], CbetaVec.shape[0]))
    eqStrat_matList[:] = np.nan

    # Fixed Ctheta and Cbeta bounds
    # CthLLUB, CthLHUB = CthetaLLFOCUB(scDict), CthetaLHFOCUB(scDict)
    # CbeLHUB, CbeHHLB = CbetaLHFOCUB(scDict, 0), CbetaHHFOCLB(scDict, 0)

    for currCthetaind, currCtheta in enumerate(CthetaVec):
        # CbeLLUB = CbetaLLFOCUB(scDict, currCtheta)
        for currCbetaind, currCbeta in enumerate(CbetaVec):
            # HHFOC used for HHexp, LHFOC used for LHexp
            # HHFOCBool, LHFOCBool = CheckHHFOCLB(scDict, currCtheta, currCbeta), CheckLHFOCLB(scDict, currCtheta, currCbeta)
            if CheckLLFOC(scDict, currCtheta, currCbeta)[0]:  # LLFOC
                eqStrat_matList[0, currCthetaind, currCbetaind] = 1
            if CheckLLsqz(scDict, currCtheta, currCbeta)[0]:  # LLsqz
                eqStrat_matList[1, currCthetaind, currCbetaind] = 1
            if CheckLHexpIC(scDict, currCtheta, currCbeta)[0]:  # LHexp-IC
                eqStrat_matList[2, currCthetaind, currCbetaind] = 1
            if CheckLHexpICAtCost(scDict, currCtheta, currCbeta)[0]:  # LHexp-ICAtCost
                eqStrat_matList[3, currCthetaind, currCbetaind] = 1
            # if CheckLHexpIR(scDict, currCtheta, currCbeta)[0]:  # LHexp-IR
            #     eqStrat_matList[4, currCthetaind, currCbetaind] = 1
            if CheckLHFOC(scDict, currCtheta, currCbeta)[0]:  # LHFOC
                eqStrat_matList[5, currCthetaind, currCbetaind] = 1
            if CheckLHsqz(scDict, currCtheta, currCbeta)[0]:  # LHsqz
                eqStrat_matList[6, currCthetaind, currCbetaind] = 1
            if CheckLHsqzAtCost(scDict, currCtheta, currCbeta)[0]:  # LHsqzAtCost
                eqStrat_matList[7, currCthetaind, currCbetaind] = 1
            if CheckHHexpIC(scDict, currCtheta, currCbeta)[0]:  # HHexp-IC
                eqStrat_matList[8, currCthetaind, currCbetaind] = 1
            # if CheckHHexpIR(scDict, currCtheta, currCbeta)[0]:  # HHexp-IR
            #     eqStrat_matList[9, currCthetaind, currCbetaind] = 1
            if CheckHHFOC(scDict, currCtheta, currCbeta)[0]:  # HHFOC
                eqStrat_matList[10, currCthetaind, currCbetaind] = 1

    return eqStrat_matList

def RemoveDominatedEq(eqStrat_matList, Xmax, Ymax, scDict):
    # Removes dominated equilibria from an X-Y equilibrium matrix, where domination is indicated by the existence of
    #   an alternate equilibria where both suppliers get at least the same utility
    retMat = eqStrat_matList.copy()
    numEq, numpts = eqStrat_matList.shape[0], eqStrat_matList.shape[1]
    Xvec, Yvec = np.arange(0, Xmax, (Xmax) / numpts), np.arange(0, Ymax, (Ymax) / numpts)
    for Xind, currX in enumerate(Xvec):
        for Yind, currY in enumerate(Yvec):
            tempEqList, tempUtilList = np.where(eqStrat_matList[:, Xind, Yind] == 1)[0], []
            if len(tempEqList) > 1:
                for currEq in tempEqList:  # Store all utilities from check functions
                    if currEq == 0:
                        tempUtilList.append(CheckLLFOC(scDict, currX, currY))
                    elif currEq == 1:
                        tempUtilList.append(CheckLLsqz(scDict, currX, currY))
                    elif currEq == 2:
                        tempUtilList.append(CheckLHexpIC(scDict, currX, currY))
                    elif currEq == 3:
                        tempUtilList.append(CheckLHexpICAtCost(scDict, currX, currY))
                    elif currEq == 4:
                        tempUtilList.append(CheckLHexpIR(scDict, currX, currY))
                    elif currEq == 5:
                        tempUtilList.append(CheckLHFOC(scDict, currX, currY))
                    elif currEq == 6:
                        tempUtilList.append(CheckLHsqz(scDict, currX, currY))
                    elif currEq == 7:
                        tempUtilList.append(CheckLHsqzAtCost(scDict, currX, currY))
                    elif currEq == 8:
                        tempUtilList.append(CheckHHexpIC(scDict, currX, currY))
                    elif currEq == 9:
                        tempUtilList.append(CheckHHexpIR(scDict, currX, currY))
                    elif currEq == 10:
                        tempUtilList.append(CheckHHFOC(scDict, currX, currY))
                for currEqInd, currEq in enumerate(tempEqList):  # Compare all utility sets
                    util1, util2 = tempUtilList[currEqInd][5], tempUtilList[currEqInd][6]
                    validEq = True  # Initialize
                    for compEqInd, compEq in enumerate(tempEqList):
                        if not compEqInd==currEqInd:
                            compUtil1, compUtil2 = tempUtilList[compEqInd][5], tempUtilList[compEqInd][6]
                            if (compUtil1 > util1 and compUtil2 >= util2) or (compUtil1 >= util1 and compUtil2 > util2):
                                validEq = False
                    if not validEq:  # Remove from return array
                        retMat[currEq, Xind, Yind] = np.nan
    return retMat

b, cSup, supRateLo, supRateHi = 0.8, 0.05, 0.8, 1.0
scDict = {'b': b, 'cSup': cSup, 'supRateLo': supRateLo, 'supRateHi': supRateHi}
numpts = 30

# Ctheta_max, Cbeta_max = 1.2*CthetaHHFOCLBForNoCbeta(scDict), 1.2*CbetaHHFOCLB(scDict, 0)
Ctheta_max, Cbeta_max = 1.3, 0.4

CthetaVec = np.arange(0, Ctheta_max, (Ctheta_max)/numpts)
CbetaVec = np.arange(0, Cbeta_max, (Cbeta_max)/numpts)

eqMats = CthetaCbetaMatsForPlot(numpts, Ctheta_max, Cbeta_max, scDict)
nondomEqMats = RemoveDominatedEq(eqMats, Ctheta_max, Cbeta_max, scDict)

alval = 0.7

fig = plt.figure()
fig.suptitle(r'$b=$'+str(b)+', '+r'$c_S=$'+str(cSup)+', '+r'$L=$'+str(supRateLo),
             fontsize=18, fontweight='bold')
ax = fig.add_subplot(111)

eqcolors = ['#DC143C', 'deeppink', '#13EAC9', '#C0C0C0', '#7FFFD4', '#030764', '#0343DF', '#7BC8F6',
            '#9ACD32', '#AAFF32', '#054907']
labels = ['LLFOC', 'LLsqz', 'LHexp-IC', 'LHexp-ICAtCost', 'LHexp-IR', 'LHFOC', 'LHsqz', 'LHsqzAtCost', 'HHexp-IC', 'HHexp-IR', 'HHFOC']

imlist = []
for eqind in range(len(labels)):
    mycmap = matplotlib.colors.ListedColormap(['white', eqcolors[eqind]], name='from_list', N=None)
    im = ax.imshow(nondomEqMats[eqind].T, vmin=0, vmax=1, aspect='auto',
                            extent=(0, Ctheta_max, 0, Cbeta_max),
                            origin="lower", cmap=mycmap, alpha=alval)
    imlist.append(im)

legwidth = 12
wraplabels = ['\n'.join(textwrap.wrap(labels[i], width=legwidth)) for i in range(len(labels))]
patches = [mpatches.Patch(color=eqcolors[i], label=wraplabels[i], alpha=alval) for i in range(len(eqcolors))]
          # +[mpatches.Patch(hatch=r'/////////',fill=False,linewidth=0,snap=False,label='1-sup. eq.')]

# put those patched as legend-handles into the legend
ax.legend(handles=patches, bbox_to_anchor=(1.32, 1.0), loc='upper right', borderaxespad=0.1, fontsize=8)
ax.set_xbound(0, Ctheta_max)
ax.set_ybound(0, Cbeta_max)
ax.set_box_aspect(1)
plt.xlabel(r'$X$', fontsize=14)
plt.ylabel(r'$Y$', fontsize=14, rotation=0, labelpad=14)
plt.show()
